Run: headless pygame with SDL's dummy video driver; simulated clock (each Clock.tick advances the game by its frame time, no real sleeping); random seed 0; keys injected as events and as key.get_pressed() state; mouse plan: one left click at the window centre at the start of phase 2, then a move to the lower-right quarter at the start of phase 3.
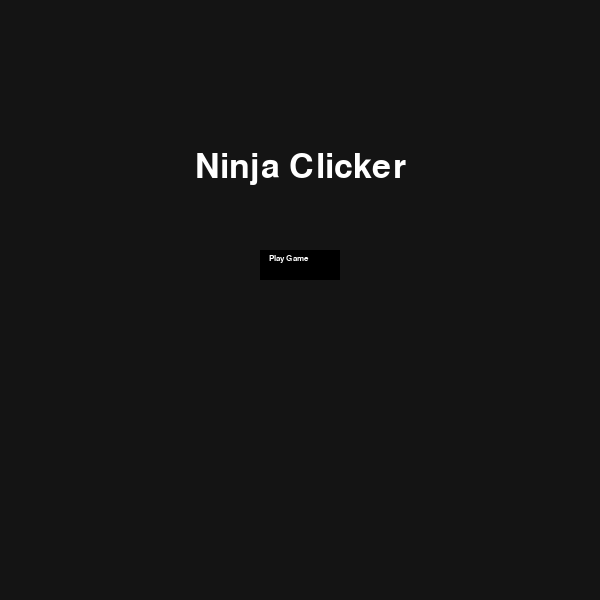
Frame 1 of 4 · flips 1–60 · no input
Frame 2 of 4 · flips 61–180 · clicked the window centre · tapped SPACE, RETURN · held RIGHT (→), D · screen unchanged from frame 1, image omitted
Frame 3 of 4 · flips 181–300 · moved the mouse to the lower-right quarter · held DOWN (↓), S · screen unchanged from frame 2, image omitted
Frame 4 of 4 · flips 301–420 · held LEFT (←), A, UP (↑), W · screen unchanged from frame 3, image omitted

The pygame program that drew these frames:

import pygame

pygame.init()
screen_width = 600
screen_height = 600
wn = pygame.display.set_mode((screen_width, screen_height))
pygame.display.set_caption("Ninja_Clicker V2")


def play():
    run = True
    play_button = Button()
    while run:
        pygame.display.update()
        wn.fill((20, 20, 20))
        font = pygame.font.SysFont("arial", 50)
        title = font.render("Ninja Clicker", 1, (255, 255, 255))
        wn.blit(title, (screen_width//2 - title.get_width()//2, 150))

        play_button.update()

        for event in pygame.event.get():
            if event.type == pygame.QUIT:
                pygame.quit()


class Button(object):
    def __init__(self):
        self.width = 80
        self.height = 30
        self.x = screen_width//2 - self.width//2
        self.y = 250
        self.colour = (0, 0, 0)
        self.font = pygame.font.SysFont("arial", 13)
        self.title = self.font.render("Play Game", 1, (255, 255, 255))

    def update(self):
        pygame.draw.rect(wn, self.colour, (self.x, self.y, self.width, self.height))
        wn.blit(self.title, (self.x + 9, self.y + self.title.get_height()//2))
        self.move()

    def move(self):
        pos = pygame.mouse.get_pos()
        if self.y + self.height + 20 > pos[1] > self.y - 20:
            if self.x + 5 > pos[0] > self.x - 20:
                self.x += 5
            elif self.x + self.width - 5 < pos[0] < self.x + self.width + 20:
                self.x -= 5

        if self.x + self.width + 20 > pos[0] > self.x - 20:
            if self.y + 5 > pos[1] > self.y - 20:
                self.y += 5
            if self.y + self.height - 5 < pos[1] < self.y + self.height + 20:
                self.y -= 5

play()
